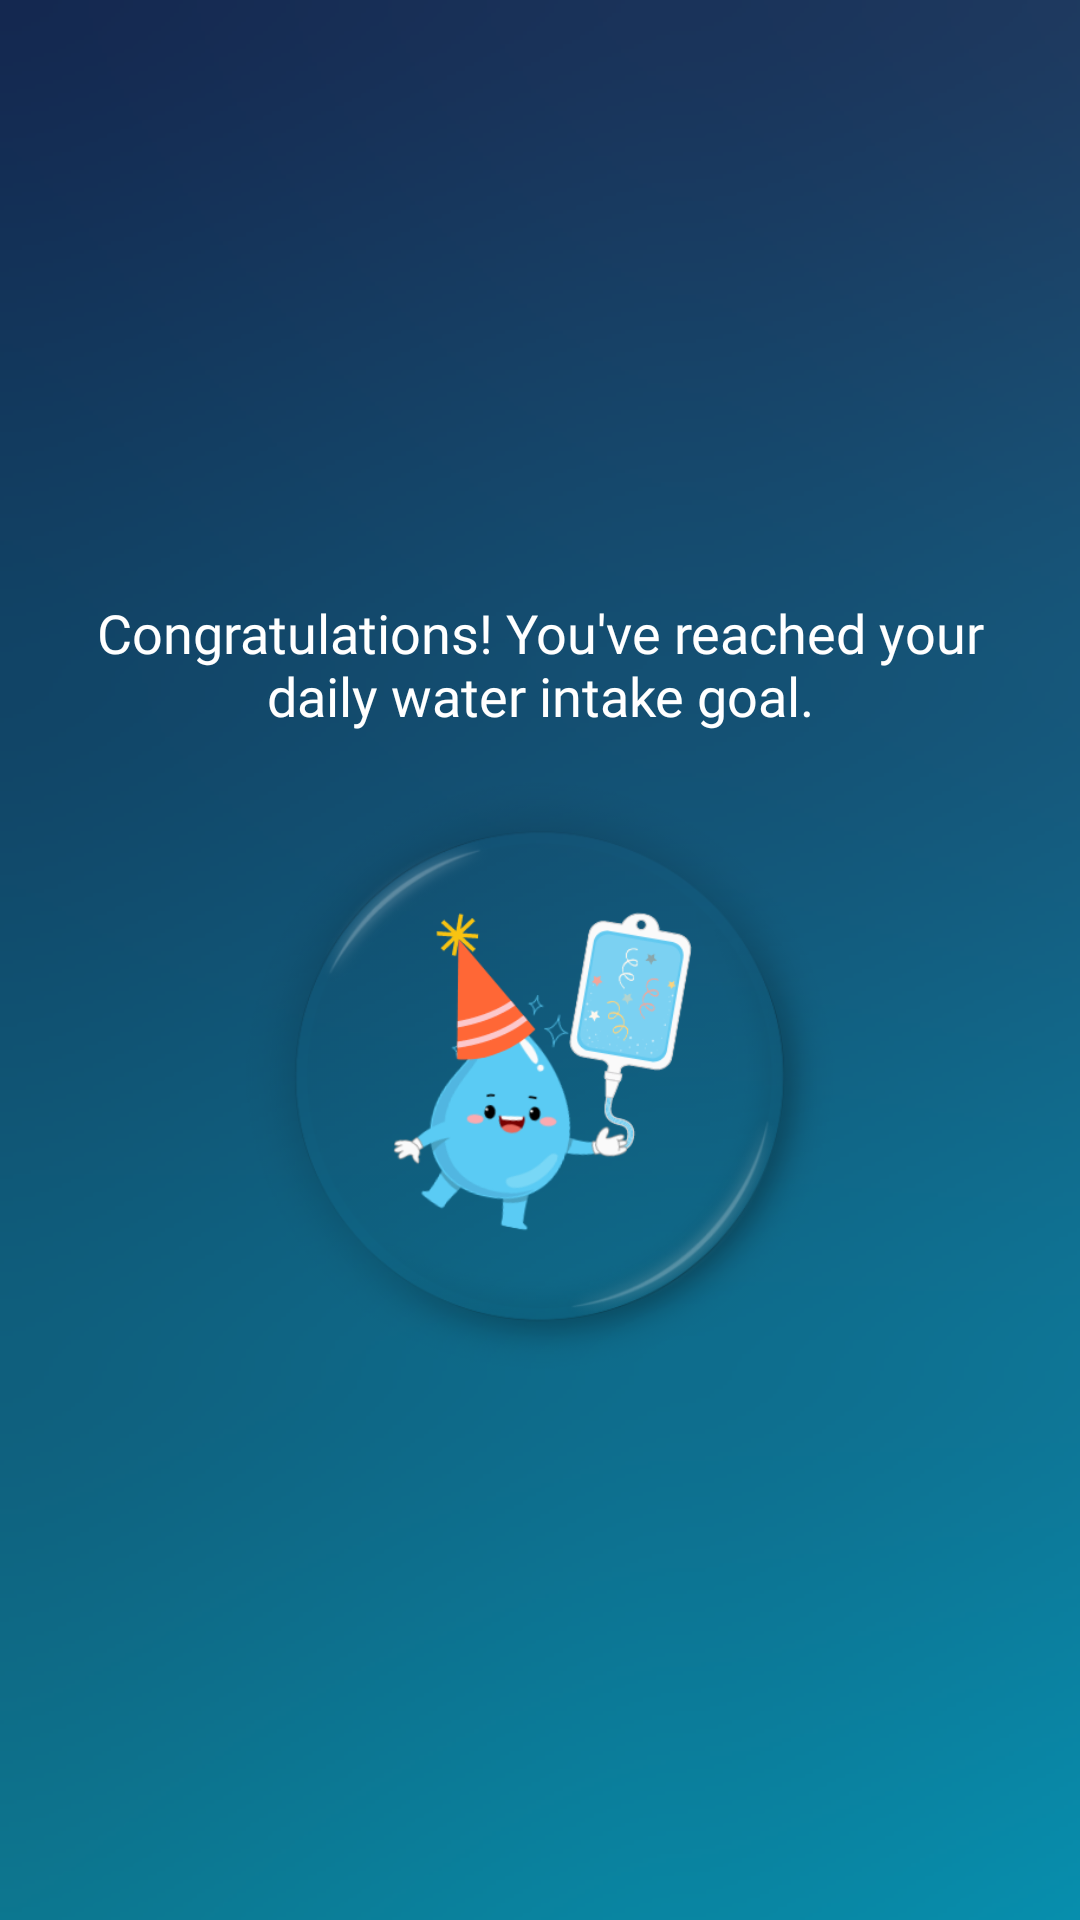

Here is an Android app screen rendered from its layout file. Give the layout XML and the strings, colors and styles it references.
<!-- AndroidManifest.xml: application theme Theme.WaterReminder_Final -->
<!-- res/layout/layout_completed_goal.xml -->
<?xml version="1.0" encoding="utf-8"?>
<LinearLayout
    xmlns:android="http://schemas.android.com/apk/res/android"
    android:layout_width="350dp"
    android:layout_height="400dp"
    android:background="@drawable/bg_ad"
    android:gravity="center"
    android:orientation="vertical">

    <TextView
        android:layout_width="wrap_content"
        android:layout_height="wrap_content"
        android:layout_gravity="center"
        android:fontFamily="@font/reg_poppins"
        android:padding="16dp"
        android:text="Congratulations! You've reached your daily water intake goal."
        android:textAlignment="center"
        android:textColor="@android:color/white"
        android:textSize="18sp" />

    <ImageView
        android:layout_width="247dp"
        android:layout_height="197dp"
        android:contentDescription="Congratulations Image"
        android:src="@drawable/allset_ad" />

</LinearLayout>
<!-- resources referenced by this layout -->
<resources>
  <!-- drawable allset_ad: png bitmap (drawable, 98620 bytes) -->
  <!-- drawable bg_ad: png bitmap (drawable, 72579 bytes) -->
  <style name="Theme.WaterReminder_Final" parent="Base.Theme.WaterReminder_Final" />
  <style name="Base.Theme.WaterReminder_Final" parent="Theme.AppCompat.DayNight.NoActionBar">
          
          
      </style>
</resources>
